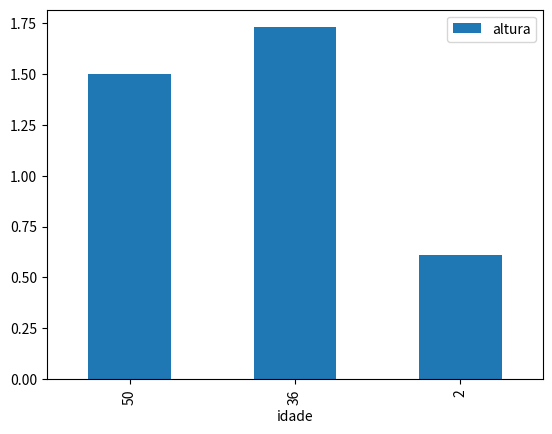

Generate this figure with matplotlib:
# VISUALIZAÇÃO DE DADOS

# Visualização com matplotlib
# Referências para estudo:
# ▸ https://matplotlib.org/stable/tutorials/introductory/usage.html#sphx-glr-tutorials-introductory-usage-py
# ▸ https://pandas.pydata.org/pandas-docs/stable/user_guide/visualization.html

# A biblioteca “tradicional” para confeccionar gráficos é a MatPlotLib.
# Pandas faz uso da MatPlotLib de maneira fácil.
# Para usar os plots do MatPlotLib, além de importar o Pandas no seu programa, faça:
# import pandas as pd
# import matplotlib.pyplot as plt

# Visualização de DataFrames com matplotlib
# Relembrando o DataFrame de pessoas:

import pandas as pd
import matplotlib.pyplot as plt

dados = {'nome': ["Ana", "Bob", "Cleo"],
 'idade': [50, 36, 2],
 'altura': [1.5, 1.73, .61]}
df = pd.DataFrame(dados, columns = ['nome', 'idade', 'altura'])

# Gerando gráficos:
                                            # o 'plot' gera um objeto gráfico em memória
df.plot(x='idade', y='altura', kind='bar') #'kind = 'bar'' = tipo de gráfico = barra
plt.show() #'plt' vem da importação de matplotlib e 'show' é para mostrar o gráfico
